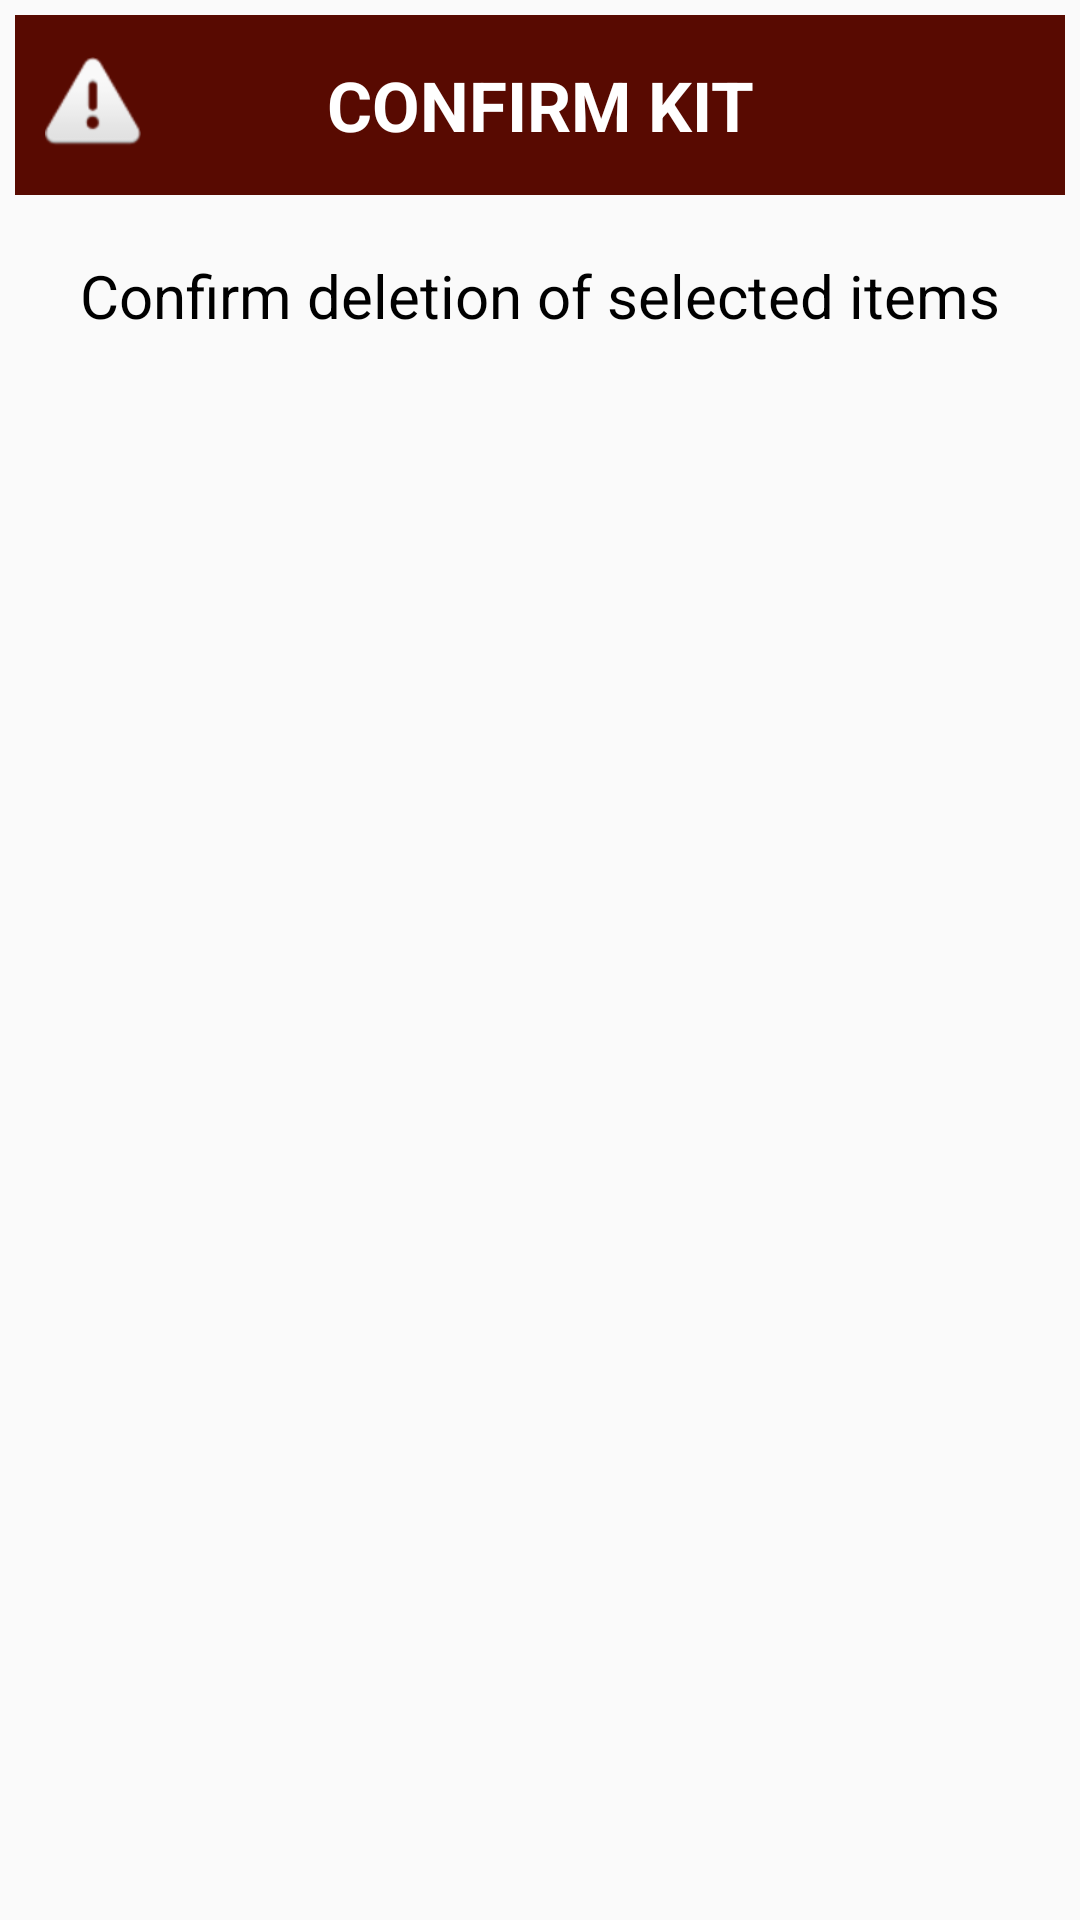

Produce the Android XML layout that renders to this screen, including the resource entries it uses.
<!-- AndroidManifest.xml: application theme Theme.AppCompat.Light.NoActionBar -->
<!-- res/layout/popup_confirm_edited_kit.xml -->
<?xml version="1.0" encoding="utf-8"?>
<LinearLayout xmlns:android="http://schemas.android.com/apk/res/android"
    android:orientation="vertical"
    android:layout_width="wrap_content"
    android:layout_height="wrap_content"
    android:padding="5dp" >
    <FrameLayout
        android:layout_width="fill_parent"
        android:layout_height="60dp"
        android:background="@color/colorPrimaryDark" >
        <ImageView
            android:layout_width="wrap_content"
            android:layout_height="wrap_content"
            android:layout_gravity="center|left"
            android:padding="10dp"
            android:src="@android:drawable/ic_dialog_alert"/>
        <TextView
            android:layout_width="match_parent"
            android:layout_height="match_parent"
            android:text="CONFIRM KIT"
            android:gravity="center"
            android:textSize="23dp"
            android:textColor="#FFFFFF"
            android:contentDescription="@string/app_name"
            android:fontFamily="san-serif-condensed"
            android:textStyle="bold"/>

    </FrameLayout>

    <TextView
        android:layout_width="match_parent"
        android:layout_height="wrap_content"
        android:layout_marginTop="20dp"
        android:layout_marginLeft="4dp"
        android:layout_marginRight="4dp"
        android:layout_marginBottom="20dp"
        android:textSize="20dp"
        android:textColor="#000000"
        android:layout_gravity="center_horizontal"
        android:gravity="center"
        android:text="Confirm deletion of selected items"
        android:id="@+id/confirmKit" />



</LinearLayout>
<!-- resources referenced by this layout -->
<resources>
  <color name="colorPrimaryDark">#580a01</color>
  <string name="app_name">InStock</string>
</resources>
